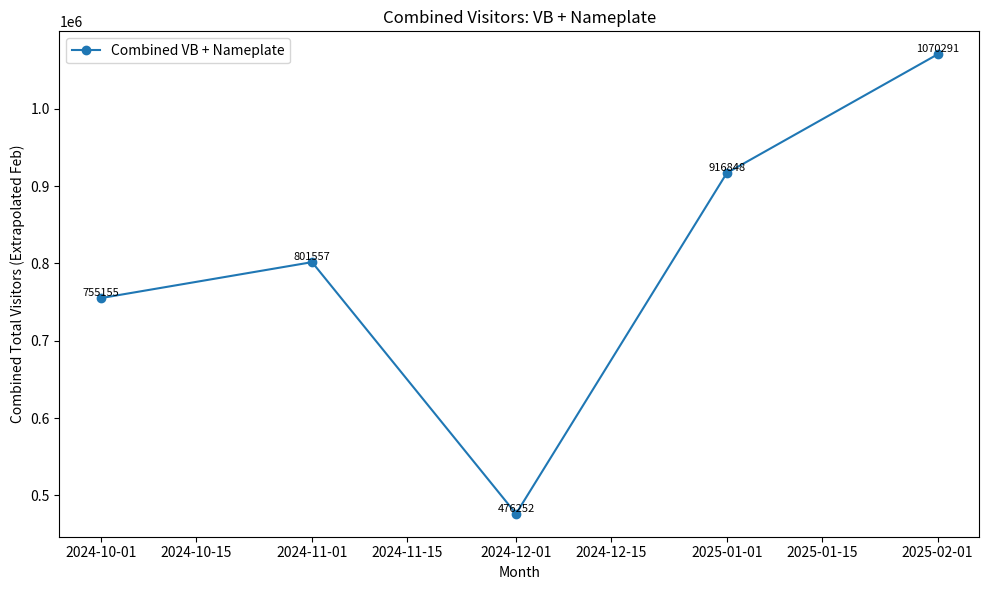

Reproduce this figure in Python.
import os
import pandas as pd
import matplotlib.pyplot as plt

# ---------------------------
# 1. Set Up Output Directory
# ---------------------------
output_dir = "combined_chart_jpegs"
os.makedirs(output_dir, exist_ok=True)

# ---------------------------
# 2. Define Extrapolated Data
# ---------------------------
# Note: February values have been extrapolated using a factor of ~1.65

# Range Rover Nameplate Data
data_nameplate = {
    'Month': ['2024-10', '2024-11', '2024-12', '2025-01', '2025-02'],
    'Organic_total_visitors': [100749, 88729, 64368, 68301, 58893],   # 35773*1.65 ≈ 58893
    'PdV_total_visitors':     [158194, 159096, 127374, 105283, 88899],   # 53901*1.65 ≈ 88899
    'Psearch_total_visitors': [163734, 198815, 130741, 112829, 109488],  # 66247*1.65 ≈ 109488
    'Psocial_total_visitors': [255647, 242212, 123149, 248908, 199195],  # 121330*1.65 ≈ 199195
    'Pmax_total_visitors':    [76831, 98267, 13442, 19426, 22400]      # 13612*1.65 ≈ 22400
}

# Velocity Blue Data
data_velocity = {
    'Month': ['2024-10', '2024-11', '2024-12', '2025-01', '2025-02'],
    'Organic_total_visitors': [0, 320, 497, 1688, 1385],            # 840*1.65 ≈ 1385
    'PdV_total_visitors':     [0, 679, 606, 155232, 345225],         # 209852*1.65 ≈ 345225
    'Psearch_total_visitors': [0, 4873, 9060, 75356, 49900],          # 30207*1.65 ≈ 49900
    'Psocial_total_visitors': [0, 214, 1143, 100264, 162386],         # 98440*1.65 ≈ 162386
    'Pmax_total_visitors':    [0, 8352, 5872, 29561, 32520]           # 19755*1.65 ≈ 32520
}

# ---------------------------
# 3. Create DataFrames & Compute Totals
# ---------------------------
# Convert Month to datetime
df_nameplate = pd.DataFrame(data_nameplate)
df_nameplate['Month'] = pd.to_datetime(df_nameplate['Month'], format='%Y-%m', errors='coerce')

df_velocity = pd.DataFrame(data_velocity)
df_velocity['Month'] = pd.to_datetime(df_velocity['Month'], format='%Y-%m', errors='coerce')

# Calculate Total Visitors for each page type (Organic + Paid)
df_nameplate['Total_nameplate'] = (df_nameplate['Organic_total_visitors'] +
                                   df_nameplate['PdV_total_visitors'] +
                                   df_nameplate['Psearch_total_visitors'] +
                                   df_nameplate['Psocial_total_visitors'] +
                                   df_nameplate['Pmax_total_visitors'])

df_velocity['Total_velocity'] = (df_velocity['Organic_total_visitors'] +
                                 df_velocity['PdV_total_visitors'] +
                                 df_velocity['Psearch_total_visitors'] +
                                 df_velocity['Psocial_total_visitors'] +
                                 df_velocity['Pmax_total_visitors'])

# Merge the two DataFrames on Month
df_combined = pd.merge(df_nameplate[['Month', 'Total_nameplate']],
                       df_velocity[['Month', 'Total_velocity']],
                       on='Month', how='outer')
# Calculate Combined Total = Nameplate + Velocity Blue
df_combined['Combined_Total'] = df_combined['Total_nameplate'] + df_combined['Total_velocity']
df_combined.sort_values('Month', inplace=True)

# ---------------------------
# 4. Plot Combined Visitors Chart
# ---------------------------
fig, ax = plt.subplots(figsize=(10, 6))
ax.plot(df_combined['Month'], df_combined['Combined_Total'], marker='o', label='Combined VB + Nameplate')

# Add data labels to each point
for x, y in zip(df_combined['Month'], df_combined['Combined_Total']):
    ax.text(x, y, f"{y:.0f}", fontsize=8, ha='center', va='bottom')

ax.set_xlabel('Month')
ax.set_ylabel('Combined Total Visitors (Extrapolated Feb)')
ax.set_title('Combined Visitors: VB + Nameplate')
ax.legend()
fig.tight_layout()

# ---------------------------
# 5. Save the Chart as JPEG
# ---------------------------
output_filename = os.path.join(output_dir, "Combined_VB_Nameplate_Total_Visitors.jpeg")
fig.savefig(output_filename, format='jpeg', dpi=300)
plt.close(fig)

print(f"Combined visitors chart saved as {output_filename}")
